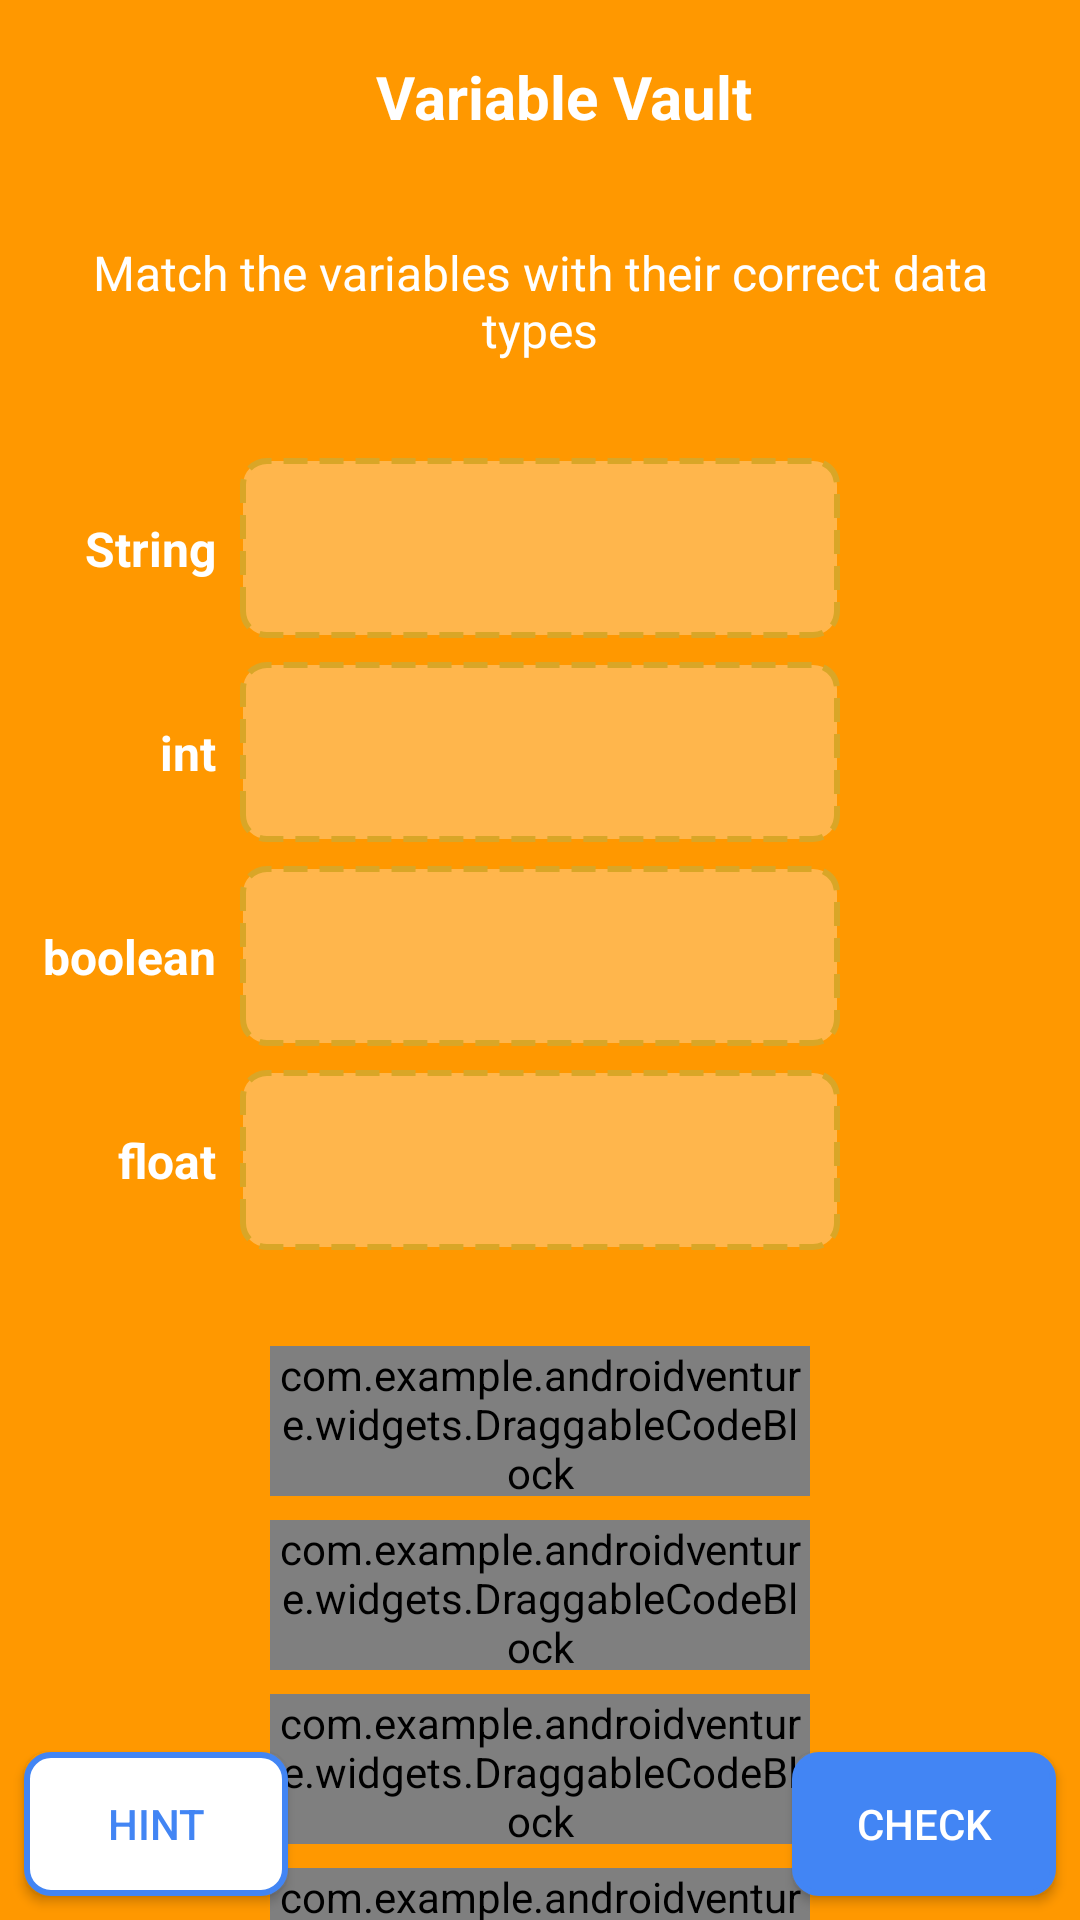

This screen was rendered from an Android layout file. Write that file and the resources it references.
<!-- AndroidManifest.xml: application theme Theme.AndroidVenture -->
<!-- res/layout/activity_variable_vault_level.xml -->
<?xml version="1.0" encoding="utf-8"?>
<androidx.constraintlayout.widget.ConstraintLayout xmlns:android="http://schemas.android.com/apk/res/android"
    xmlns:app="http://schemas.android.com/apk/res-auto"
    xmlns:tools="http://schemas.android.com/tools"
    android:id="@+id/game_area"
    android:layout_width="match_parent"
    android:layout_height="match_parent"
    android:background="@color/level4_primary"
    tools:context=".levels.VariableVaultLevel">

    <androidx.appcompat.widget.Toolbar
        android:id="@+id/toolbar"
        android:layout_width="match_parent"
        android:layout_height="?attr/actionBarSize"
        android:background="@color/level4_primary"
        android:elevation="4dp"
        app:layout_constraintEnd_toEndOf="parent"
        app:layout_constraintStart_toStartOf="parent"
        app:layout_constraintTop_toTopOf="parent">

        <androidx.constraintlayout.widget.ConstraintLayout
            android:layout_width="match_parent"
            android:layout_height="match_parent">

            <ImageButton
                android:id="@+id/back_button"
                android:layout_width="48dp"
                android:layout_height="48dp"
                android:background="?attr/selectableItemBackgroundBorderless"
                android:contentDescription="@string/back"
                android:src="@drawable/ic_back"
                app:layout_constraintBottom_toBottomOf="parent"
                app:layout_constraintStart_toStartOf="parent"
                app:layout_constraintTop_toTopOf="parent"
                app:tint="@android:color/white" />

            <TextView
                android:id="@+id/level_title"
                android:layout_width="wrap_content"
                android:layout_height="wrap_content"
                android:text="@string/level_4_name"
                android:textColor="@android:color/white"
                android:textSize="20sp"
                android:textStyle="bold"
                app:layout_constraintBottom_toBottomOf="parent"
                app:layout_constraintEnd_toEndOf="parent"
                app:layout_constraintStart_toStartOf="parent"
                app:layout_constraintTop_toTopOf="parent" />
        </androidx.constraintlayout.widget.ConstraintLayout>
    </androidx.appcompat.widget.Toolbar>

    <TextView
        android:id="@+id/instruction_text"
        android:layout_width="0dp"
        android:layout_height="wrap_content"
        android:layout_marginStart="16dp"
        android:layout_marginTop="16dp"
        android:layout_marginEnd="16dp"
        android:gravity="center"
        android:text="Match the variables with their correct data types"
        android:textColor="@android:color/white"
        android:textSize="16sp"
        app:layout_constraintEnd_toEndOf="parent"
        app:layout_constraintStart_toStartOf="parent"
        app:layout_constraintTop_toBottomOf="@+id/toolbar" />

    
    <TextView
        android:id="@+id/string_icon"
        android:layout_width="wrap_content"
        android:layout_height="wrap_content"
        android:text="String"
        android:textColor="@android:color/white"
        android:textSize="16sp"
        android:textStyle="bold"
        android:layout_marginEnd="8dp"
        app:layout_constraintEnd_toStartOf="@+id/target_string"
        app:layout_constraintTop_toTopOf="@+id/target_string"
        app:layout_constraintBottom_toBottomOf="@+id/target_string" />

    <View
        android:id="@+id/target_string"
        android:layout_width="200dp"
        android:layout_height="60dp"
        android:layout_marginTop="32dp"
        android:alpha="0.3"
        android:background="@drawable/target_area"
        app:layout_constraintEnd_toEndOf="parent"
        app:layout_constraintStart_toStartOf="parent"
        app:layout_constraintTop_toBottomOf="@+id/instruction_text" />

    <TextView
        android:id="@+id/int_icon"
        android:layout_width="wrap_content"
        android:layout_height="wrap_content"
        android:text="int"
        android:textColor="@android:color/white"
        android:textSize="16sp"
        android:textStyle="bold"
        android:layout_marginEnd="8dp"
        app:layout_constraintEnd_toStartOf="@+id/target_int"
        app:layout_constraintTop_toTopOf="@+id/target_int"
        app:layout_constraintBottom_toBottomOf="@+id/target_int" />

    <View
        android:id="@+id/target_int"
        android:layout_width="200dp"
        android:layout_height="60dp"
        android:layout_marginTop="8dp"
        android:alpha="0.3"
        android:background="@drawable/target_area"
        app:layout_constraintEnd_toEndOf="parent"
        app:layout_constraintStart_toStartOf="parent"
        app:layout_constraintTop_toBottomOf="@+id/target_string" />

    <TextView
        android:id="@+id/boolean_icon"
        android:layout_width="wrap_content"
        android:layout_height="wrap_content"
        android:text="boolean"
        android:textColor="@android:color/white"
        android:textSize="16sp"
        android:textStyle="bold"
        android:layout_marginEnd="8dp"
        app:layout_constraintEnd_toStartOf="@+id/target_boolean"
        app:layout_constraintTop_toTopOf="@+id/target_boolean"
        app:layout_constraintBottom_toBottomOf="@+id/target_boolean" />

    <View
        android:id="@+id/target_boolean"
        android:layout_width="200dp"
        android:layout_height="60dp"
        android:layout_marginTop="8dp"
        android:alpha="0.3"
        android:background="@drawable/target_area"
        app:layout_constraintEnd_toEndOf="parent"
        app:layout_constraintStart_toStartOf="parent"
        app:layout_constraintTop_toBottomOf="@+id/target_int" />

    <TextView
        android:id="@+id/float_icon"
        android:layout_width="wrap_content"
        android:layout_height="wrap_content"
        android:text="float"
        android:textColor="@android:color/white"
        android:textSize="16sp"
        android:textStyle="bold"
        android:layout_marginEnd="8dp"
        app:layout_constraintEnd_toStartOf="@+id/target_float"
        app:layout_constraintTop_toTopOf="@+id/target_float"
        app:layout_constraintBottom_toBottomOf="@+id/target_float" />

    <View
        android:id="@+id/target_float"
        android:layout_width="200dp"
        android:layout_height="60dp"
        android:layout_marginTop="8dp"
        android:alpha="0.3"
        android:background="@drawable/target_area"
        app:layout_constraintEnd_toEndOf="parent"
        app:layout_constraintStart_toStartOf="parent"
        app:layout_constraintTop_toBottomOf="@+id/target_boolean" />

    
    <com.example.androidventure.widgets.DraggableCodeBlock
        android:id="@+id/block_string"
        android:layout_width="180dp"
        android:layout_height="50dp"
        app:layout_constraintStart_toStartOf="parent"
        app:layout_constraintEnd_toEndOf="parent"
        app:layout_constraintTop_toBottomOf="@+id/target_float"
        android:layout_marginTop="32dp" />

    <com.example.androidventure.widgets.DraggableCodeBlock
        android:id="@+id/block_int"
        android:layout_width="180dp"
        android:layout_height="50dp"
        app:layout_constraintStart_toStartOf="parent"
        app:layout_constraintEnd_toEndOf="parent"
        app:layout_constraintTop_toBottomOf="@+id/block_string"
        android:layout_marginTop="8dp" />

    <com.example.androidventure.widgets.DraggableCodeBlock
        android:id="@+id/block_boolean"
        android:layout_width="180dp"
        android:layout_height="50dp"
        app:layout_constraintStart_toStartOf="parent"
        app:layout_constraintEnd_toEndOf="parent"
        app:layout_constraintTop_toBottomOf="@+id/block_int"
        android:layout_marginTop="8dp" />

    <com.example.androidventure.widgets.DraggableCodeBlock
        android:id="@+id/block_float"
        android:layout_width="180dp"
        android:layout_height="50dp"
        app:layout_constraintStart_toStartOf="parent"
        app:layout_constraintEnd_toEndOf="parent"
        app:layout_constraintTop_toBottomOf="@+id/block_boolean"
        android:layout_marginTop="8dp" />

    
    <Button
        android:id="@+id/check_button"
        android:layout_width="wrap_content"
        android:layout_height="wrap_content"
        android:layout_marginEnd="8dp"
        android:layout_marginBottom="8dp"
        android:background="@drawable/button_primary"
        android:text="Check"
        android:textColor="@android:color/white"
        app:layout_constraintBottom_toBottomOf="parent"
        app:layout_constraintEnd_toEndOf="parent" />

    <Button
        android:id="@+id/hint_button"
        android:layout_width="wrap_content"
        android:layout_height="wrap_content"
        android:layout_marginStart="8dp"
        android:layout_marginBottom="8dp"
        android:background="@drawable/button_secondary"
        android:text="Hint"
        android:textColor="@color/colorPrimary"
        app:layout_constraintBottom_toBottomOf="parent"
        app:layout_constraintStart_toStartOf="parent" />

    
    <View
        android:id="@+id/confetti_overlay"
        android:layout_width="match_parent"
        android:layout_height="match_parent"
        android:background="@android:color/transparent"
        android:visibility="gone" />

    
    <LinearLayout
        android:id="@+id/hint_overlay"
        android:layout_width="match_parent"
        android:layout_height="wrap_content"
        android:orientation="horizontal"
        android:background="#CCFFFFFF"
        android:padding="16dp"
        android:gravity="center"
        android:visibility="gone"
        android:layout_marginTop="8dp"
        app:layout_constraintTop_toBottomOf="@+id/instruction_text"
        app:layout_constraintStart_toStartOf="parent"
        app:layout_constraintEnd_toEndOf="parent">
        <ImageView
            android:layout_width="24dp"
            android:layout_height="24dp"
            android:src="@android:drawable/ic_dialog_info"
            android:tint="@color/level4_primary" />
        <TextView
            android:id="@+id/hint_text"
            android:layout_width="wrap_content"
            android:layout_height="wrap_content"
            android:layout_marginStart="8dp"
            android:textColor="@color/level4_primary"
            android:textSize="15sp"
            android:text="Hint goes here"/>
    </LinearLayout>

</androidx.constraintlayout.widget.ConstraintLayout>
<!-- resources referenced by this layout -->
<resources>
  <color name="colorPrimary">#4285F4</color>
  <color name="level4_primary">#FF9800</color>
  <!-- drawable button_primary (drawable) -->
  <?xml version="1.0" encoding="utf-8"?>
  <selector xmlns:android="http://schemas.android.com/apk/res/android">
      <item android:state_pressed="true">
          <shape android:shape="rectangle">
              <corners android:radius="8dp" />
              <solid android:color="@color/colorPrimaryDark" />
              <stroke android:width="2dp" android:color="@color/colorPrimaryDark" />
              <padding android:left="8dp" android:top="8dp" android:right="8dp" android:bottom="8dp" />
          </shape>
      </item>
      <item android:state_enabled="false">
          <shape android:shape="rectangle">
              <corners android:radius="8dp" />
              <solid android:color="@color/colorDisabled" />
              <stroke android:width="2dp" android:color="@color/colorDisabled" />
              <padding android:left="8dp" android:top="8dp" android:right="8dp" android:bottom="8dp" />
          </shape>
      </item>
      <item>
          <shape android:shape="rectangle">
              <corners android:radius="8dp" />
              <solid android:color="@color/colorPrimary" />
              <stroke android:width="2dp" android:color="@color/colorPrimary" />
              <padding android:left="8dp" android:top="8dp" android:right="8dp" android:bottom="8dp" />
          </shape>
      </item>
  </selector>
  <!-- drawable button_secondary (drawable) -->
  <?xml version="1.0" encoding="utf-8"?>
  <selector xmlns:android="http://schemas.android.com/apk/res/android">
      <item android:state_pressed="true">
          <shape android:shape="rectangle">
              <corners android:radius="8dp" />
              <solid android:color="#F0F0F0" />
              <stroke android:width="2dp" android:color="@color/colorPrimary" />
              <padding android:left="8dp" android:top="8dp" android:right="8dp" android:bottom="8dp" />
          </shape>
      </item>
      <item android:state_enabled="false">
          <shape android:shape="rectangle">
              <corners android:radius="8dp" />
              <solid android:color="#F5F5F5" />
              <stroke android:width="2dp" android:color="@color/colorDisabled" />
              <padding android:left="8dp" android:top="8dp" android:right="8dp" android:bottom="8dp" />
          </shape>
      </item>
      <item>
          <shape android:shape="rectangle">
              <corners android:radius="8dp" />
              <solid android:color="@color/buttonSecondary" />
              <stroke android:width="2dp" android:color="@color/colorPrimary" />
              <padding android:left="8dp" android:top="8dp" android:right="8dp" android:bottom="8dp" />
          </shape>
      </item>
  </selector>
  <!-- drawable target_area (drawable) -->
  <?xml version="1.0" encoding="utf-8"?>
  <shape xmlns:android="http://schemas.android.com/apk/res/android"
      android:shape="rectangle">
      <solid android:color="#FFFFFF" />
      <corners android:radius="8dp" />
      <stroke
          android:width="2dp"
          android:color="@color/level1_secondary"
          android:dashWidth="8dp"
          android:dashGap="4dp" />
  </shape>
  <string name="back">BACK</string>
  <string name="level_4_name">Variable Vault</string>
  <style name="Theme.AndroidVenture" parent="Base.Theme.AndroidVenture" />
  <color name="colorPrimaryDark">#3367D6</color>
  <color name="colorDisabled">#9E9E9E</color>
  <color name="buttonSecondary">#FFFFFF</color>
  <color name="level1_secondary">#81C784</color>
  <style name="Base.Theme.AndroidVenture" parent="Theme.Material3.DayNight.NoActionBar">
          
          
      </style>
</resources>
